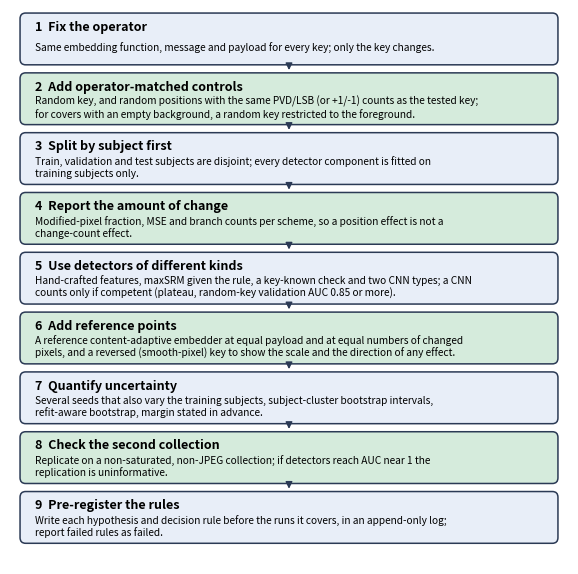

Generate this figure with matplotlib: (Note: this script raises an exception after producing the figure.)
"""Flowchart of the recommended minimum evaluation protocol for pixel-selection steganography."""
import matplotlib; matplotlib.use("Agg"); import matplotlib.pyplot as plt
from matplotlib.patches import FancyBboxPatch, FancyArrowPatch
steps = [("1  Fix the operator", "Same embedding function, message and payload for every key; only the key changes."),
 ("2  Add operator-matched controls", "Random key, and random positions with the same PVD/LSB (or +1/-1) counts as the tested key; for covers with an empty background, a random key restricted to the foreground."),
 ("3  Split by subject first", "Train, validation and test subjects are disjoint; every detector component is fitted on training subjects only."),
 ("4  Report the amount of change", "Modified-pixel fraction, MSE and branch counts per scheme, so a position effect is not a change-count effect."),
 ("5  Use detectors of different kinds", "Hand-crafted features, maxSRM given the rule, a key-known check and two CNN types; a CNN counts only if competent (plateau, random-key validation AUC 0.85 or more)."),
 ("6  Add reference points", "A reference content-adaptive embedder at equal payload and at equal numbers of changed pixels, and a reversed (smooth-pixel) key to show the scale and the direction of any effect."),
 ("7  Quantify uncertainty", "Several seeds that also vary the training subjects, subject-cluster bootstrap intervals, refit-aware bootstrap, margin stated in advance."),
 ("8  Check the second collection", "Replicate on a non-saturated, non-JPEG collection; if detectors reach AUC near 1 the replication is uninformative."),
 ("9  Pre-register the rules", "Write each hypothesis and decision rule before the runs it covers, in an append-only log; report failed rules as failed.")]
fig, ax = plt.subplots(figsize=(7.2, 7.2)); ax.set_xlim(0, 10); ax.set_ylim(0, 9.64); ax.axis("off")
for i, (t, d) in enumerate(steps):
    y = 9.64 - (i + 1) * 1.04 + 0.1
    ax.add_patch(FancyBboxPatch((0.2, y), 9.6, 0.86, boxstyle="round,pad=0.02,rounding_size=0.1", fc="#e8eef8" if i % 2 == 0 else "#d5ebdc", ec="#2b3a55", lw=1.1)); import textwrap; ax.text(0.45, y + 0.64, t, fontsize=9, fontweight="bold", va="center"); ax.text(0.45, y + 0.28, textwrap.fill(d, 92), fontsize=7.3, va="center", linespacing=1.15)
    if i < len(steps) - 1: ax.add_patch(FancyArrowPatch((5, y), (5, y - 0.16), arrowstyle="-|>", mutation_scale=10, lw=1, color="#2b3a55"))
plt.savefig("Overleaf/article/figures/fig_protocol.png", dpi=250, bbox_inches="tight")
